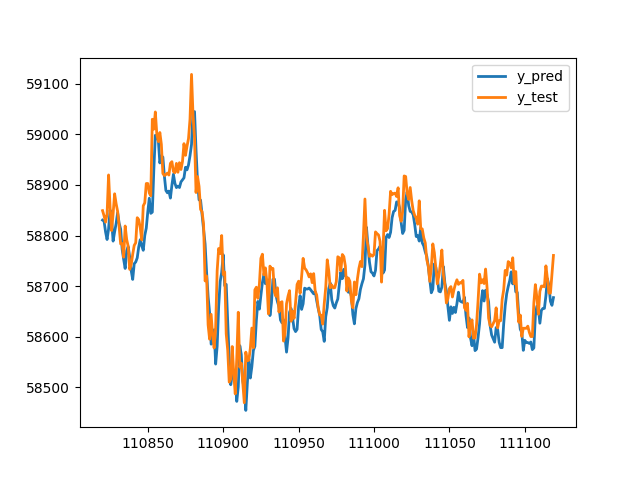

Data behind this chart, as committed beside it:
, y_pred, y_test
0, 34640, 34500
1, 34562, 34552
2, 34502, 34643
3, 34593, 34574
4, 34569, 34500
5, 34494, 34404
6, 34411, 34243
7, 34278, 34273
8, 34214, 34290
9, 34223, 34255
10, 34264, 34255
11, 34235, 34210
12, 34228, 34256
13, 34216, 34348
14, 34271, 34307
15, 34341, 34172
16, 34196, 34144
17, 34146, 34081
18, 34077, 33998
19, 34011, 34062
20, 34037, 34099
21, 34075, 34067
22, 34046, 34052
23, 34033, 34069
24, 34025, 33918
25, 33926, 34037
26, 33935, 34196
27, 34088, 34222
28, 34202, 34218
29, 34171, 34195
30, 34189, 34064
31, 34079, 33908
32, 33935, 33882
33, 33890, 33899
34, 33865, 33895
35, 33873, 33870
36, 33829, 33940
37, 33874, 33744
38, 33804, 33746
39, 33735, 33826
40, 33783, 33960
41, 33842, 33950
42, 33909, 33800
43, 33820, 33852
44, 33795, 33928
45, 33863, 34091
46, 33960, 34131
47, 34085, 34142
48, 34097, 34066
49, 34075, 34078
50, 34054, 34050
51, 34037, 33958
52, 33979, 33890
53, 33903, 33912
54, 33889, 34076
55, 33982, 34235
56, 34157, 34266
57, 34211, 34290
58, 34269, 34304
59, 34263, 34278
... 111,060 more rows
